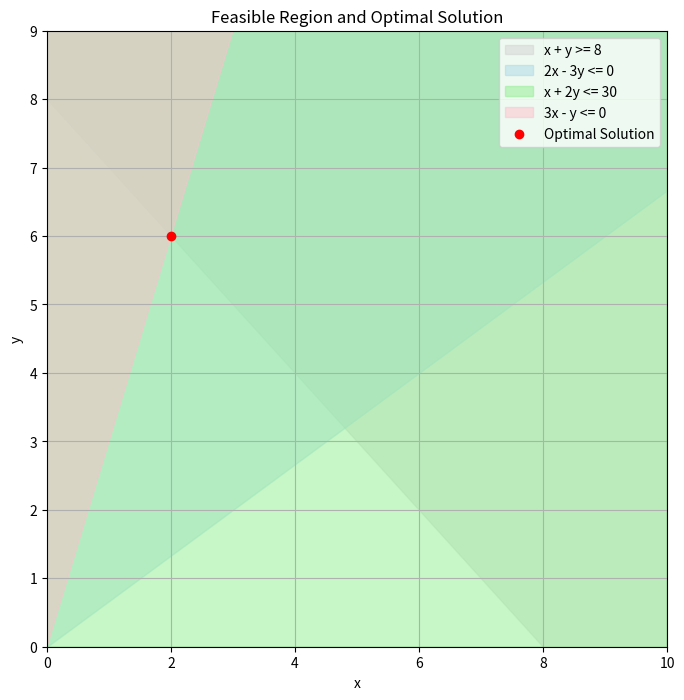

Python code for this plot:
import numpy as np
import matplotlib.pyplot as plt
from scipy.optimize import linprog

# Example Linear Programming Problem:
# Minimize Z = 3x + 8y
# Subject to the following constraints:
# x + y >= 8   -> -x - y <= -8
# 2x - 3y <= 0
# x + 2y <= 30
# 3x - y <= 0

c = [3, 8]


A = [[-1, -1],   # x + y >= 8 -> -x - y <= -8
     [2, -3],    # 2x - 3y <= 0
     [1, 2],     # x + 2y <= 30
     [3, -1]]    # 3x - y <= 0
b = [-8, 0, 30, 0]

# Variable bounds: 0 <= x <= 10, 0 <= y <= 9
bounds = [(0, 10), (0, 9)]

# Solve the LPP using scipy.optimize.linprog
result = linprog(c, A_ub=A, b_ub=b, bounds=bounds, method='highs')

# Display the result
if result.success:
    print("Optimal solution found!")
    print("Optimal value of Z:", result.fun)
    print("Optimal solution for x and y:", result.x)
else:
    print("No solution found.")

# Now, let's plot the feasible region and the solution

# Define x and y ranges for plotting
x_vals = np.linspace(0, 10, 400)
y_vals = np.linspace(0, 9, 400)
X, Y = np.meshgrid(x_vals, y_vals)

# Define each constraint as a line
plt.figure(figsize=(8, 8))

# Constraint 1: x + y >= 8 -> y >= 8 - x
plt.fill_between(x_vals, 8 - x_vals, 9, color='lightgrey',
                 alpha=0.5, label="x + y >= 8")

# Constraint 2: 2x - 3y <= 0 -> y >= 2x / 3
plt.fill_between(x_vals, 2 * x_vals / 3, 9, color='lightblue',
                 alpha=0.5, label="2x - 3y <= 0")

# Constraint 3: x + 2y <= 30 -> y <= (30 - x) / 2
plt.fill_between(x_vals, 0, (30 - x_vals) / 2,
                 color='lightgreen', alpha=0.5, label="x + 2y <= 30")

# Constraint 4: 3x - y <= 0 -> y >= 3x
plt.fill_between(x_vals, 3 * x_vals, 9, color='pink',
                 alpha=0.5, label="3x - y <= 0")

# Variable bounds
plt.xlim(0, 10)
plt.ylim(0, 9)
plt.xlabel('x')
plt.ylabel('y')
plt.title('Feasible Region and Optimal Solution')

# Plot the optimal solution
if result.success:
    plt.scatter(result.x[0], result.x[1], color='red',
                label="Optimal Solution", zorder=5)

plt.legend()
plt.grid(True)
plt.show()
